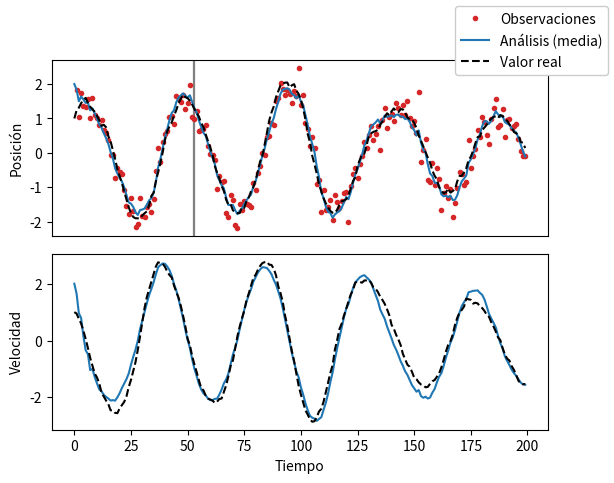
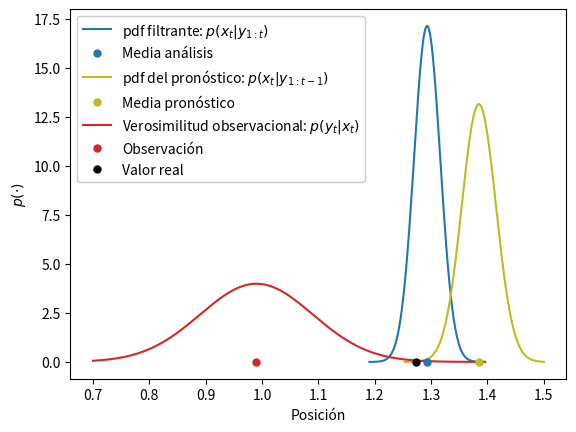

The script that saved these images, in order:
import numpy as np
import scipy.stats as st
import matplotlib.pyplot as plt

np.random.seed(123456789)

def KF_analysis(xf, Pf, y, H, R):
    S = H.dot(Pf).dot(H.T) + R
    K = Pf.dot(H.T).dot(np.linalg.inv(S))
    v = y - H.dot(xf)
    xa = xf + K.dot(v)
    Pa = Pf - K.dot(H).dot(Pf)
    return xa, Pa

def KF(x0, P0, y, M, Q, H, R):
    nx = x0.shape[0]
    m, ntimes = y.shape
    
    xf = np.zeros((nx, ntimes))
    xa = np.zeros((nx, ntimes))
    Pf = np.zeros((nx, nx, ntimes))
    Pa = np.zeros((nx, nx, ntimes))    
    
    xf[:, 0] = x0
    xa[:, 0] = x0
    Pf[..., 0] = P0
    Pa[..., 0] = P0    
    
    for i in range(1, ntimes):
        
        # Forecast
        xf[:, i] = M.dot(xa[:, i-1])
        Pf[..., i] = M.dot(Pa[..., i-1]).dot(M.T) + Q
        
        # Analysis
        if np.isnan(y[:, i]).any():
            xa[:, i], Pa[..., i] = xf[:, i], Pf[..., i]
        else:
            xa[:, i], Pa[..., i] = KF_analysis(xf[:, i], Pf[..., i], y[:, i], H, R)

    return xf, Pf, xa, Pa


 # Setup experiment

dt = 0.1
omega_sq = 2.0
ntimes = 200
nx = 2
m = 1

M = np.array([
    [ -(dt**2)*omega_sq + 1.0, dt ],
    [ -dt*omega_sq, 1.0 ]
    ])

Q = np.eye(nx) * 0.005

# H = np.eye(m)
H = np.array([
    [1, 0],
])
assert(H.shape == (m, nx))

R = np.eye(m)*0.1

 # Generate truth and obs

xt = np.zeros((nx, ntimes))
y = np.zeros((m, ntimes))
xt[:, 0] = np.ones(nx)
y[:, 0] = np.nan

for i in range(1, ntimes):
    xt[:, i] = M.dot(xt[:, i-1])
    xt[:, i] += st.multivariate_normal(cov=Q, allow_singular=True).rvs()  
    y[:, i] = H.dot(xt[:, i])
    y[:, i] += st.multivariate_normal(cov=R).rvs()

# y[:, np.arange(ntimes) % 2 != 0] = np.nan

x0 = np.array([2, 2])
P0 = np.array([[2, 0], [0, 1]])
xf, Pf, xa, Pa = KF(x0, P0, y, M, Q, H, R)

cut = 53

fig, (ax1, ax2) = plt.subplots(2, 1, sharex=True)
plt.subplots_adjust(hspace=0.1)
ax1.plot(y[0, :], color='tab:red', marker='.', ls='None', label='Observaciones', zorder=100)
ax1.plot(xa[0, :], color='tab:blue', label='Análisis (media)', zorder=100)
ax1.plot(xt[0, :], 'k--', label='Valor real', zorder=100)
ax1.axvline(x=cut, color='0.2')
ax1.tick_params(axis='x', bottom=False)
ax1.set_ylabel('Posición')

# ax2.plot(y[1, :], 'r.')
ax2.plot(xa[1, :], color='tab:blue')
ax2.plot(xt[1, :], 'k--')
ax1.axvline(x=cut, color='0.5')

ax2.set_xlabel('Tiempo')
ax2.set_ylabel('Velocidad')

fig.legend(framealpha=1)
plt.show()

# xgrid = np.linspace(np.min(xt[0, :]), np.max(xt[0, :]), 500)
xgrid = np.linspace(0.7, 1.5, 500)

fig, ax = plt.subplots()
xa_pdf = st.norm(xa[0, cut], Pa[0, 0, cut]).pdf(xgrid)
xf_pdf = st.norm(xf[0, cut], Pf[0, 0, cut]).pdf(xgrid)
likelihood = st.norm(y[0, cut], R[0, 0]).pdf(xgrid)

xa_pdf[xa_pdf < 0.001] = np.nan
xf_pdf[xf_pdf < 0.001] = np.nan
likelihood[likelihood < 0.001] = np.nan
print(st.norm(xa[0, cut], Pa[0, 0, cut]).isf(0.999))
print(st.norm(xa[0, cut], Pa[0, 0, cut]).pdf(st.norm(xa[0, cut], Pa[0, 0, cut]).ppf(0.999)))

ax.plot(xgrid, xa_pdf, color='tab:blue', label=r'pdf filtrante: $p(x_t | y_{1:t})$')
ax.plot(xa[0, cut], 0, color='tab:blue', marker='o', ms=5, ls='None', label='Media análisis', zorder=100)
ax.plot(xgrid, xf_pdf, color='tab:olive', label=r'pdf del pronóstico: $p(x_t | y_{1:t-1})$')
ax.plot(xf[0, cut], 0, color='tab:olive', marker='o', ms=5, ls='None', label='Media pronóstico', zorder=100)
ax.plot(xgrid, likelihood, color='tab:red', label=r'Verosimilitud observacional: $p(y_t | x_t)$')
ax.plot(y[0, cut], 0, color='tab:red', marker='o', ms=5, ls='None', label='Observación', zorder=100)
ax.plot(xt[0, cut], 0, color='black', marker='o', ms=5, ls='None', label='Valor real', zorder=100)

# ax.vlines(ymin=0, ymax=np.nanmax(xa_pdf), x=xa[0, cut], color='b')
# ax.vlines(ymin=0, ymax=np.nanmax(xf_pdf), x=xf[0, cut], color='g')
# ax.vlines(ymin=0, ymax=np.nanmax(likelihood), x=y[0, cut], color='r')

ax.set_ylabel(r'$p(\cdot)$')
ax.set_xlabel('Posición')
plt.legend(framealpha=1)
plt.show()
